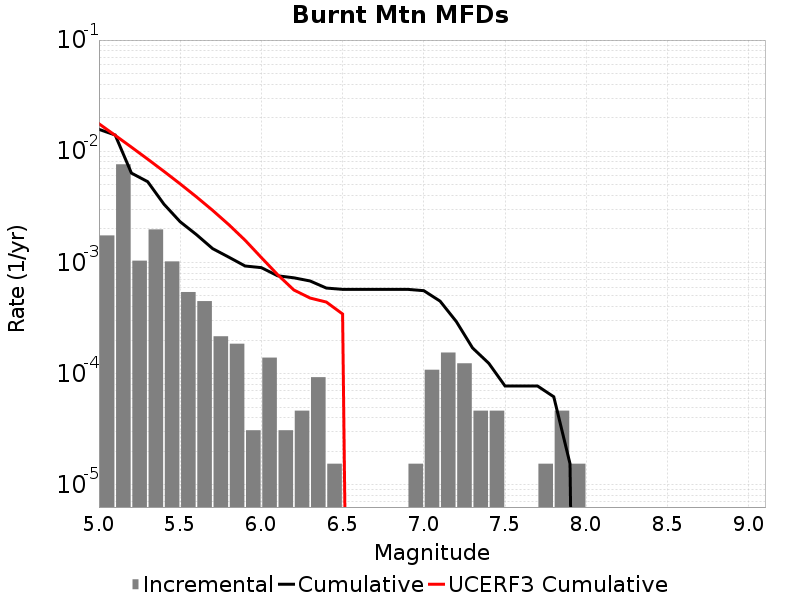

The table this chart was drawn from, first rows:
Magnitude, Incremental Rate, Cumulative Rate, UCERF3 Cumulative Rate
5.05, 0.001749, 0.01574, 0.01768
5.15, 0.007631, 0.01399, 0.01389
5.25, 0.001037, 0.006362, 0.01089
5.35, 0.001981, 0.005325, 0.008495
5.45, 0.001022, 0.003344, 0.006596
5.55, 5.417895E-4, 0.002322, 0.005088
5.65, 4.489113E-4, 0.00178, 0.00389
5.75, 2.167158E-4, 0.001331, 0.002939
5.85, 1.857564E-4, 0.001115, 0.002183
5.95, 3.09594E-5, 9.28782E-4, 0.001583
6.05, 1.393173E-4, 8.978226E-4, 0.001106
6.15, 3.09594E-5, 7.585053E-4, 7.7639415E-4
6.25, 4.64391E-5, 7.275459E-4, 5.653308E-4
6.35, 9.28782E-5, 6.811068E-4, 4.7830498E-4
6.45, 1.54797E-5, 5.882286E-4, 4.4015315E-4
6.55, 0.0, 5.727489E-4, 3.4380154E-4
6.65, 0.0, 5.727489E-4, 0.0
6.75, 0.0, 5.727489E-4, 0.0
6.85, 0.0, 5.727489E-4, 0.0
6.95, 1.54797E-5, 5.727489E-4, 0.0
7.05, 1.083579E-4, 5.572692E-4, 0.0
7.15, 1.54797E-4, 4.489113E-4, 0.0
7.25, 1.238376E-4, 2.941143E-4, 0.0
7.35, 4.64391E-5, 1.702767E-4, 0.0
7.45, 4.64391E-5, 1.238376E-4, 0.0
7.55, 0.0, 7.73985E-5, 0.0
7.65, 0.0, 7.73985E-5, 0.0
7.75, 1.54797E-5, 7.73985E-5, 0.0
7.85, 4.64391E-5, 6.19188E-5, 0.0
7.95, 1.54797E-5, 1.54797E-5, 0.0
8.05, 0.0, 0.0, 0.0
8.15, 0.0, 0.0, 0.0
8.25, 0.0, 0.0, 0.0
8.35, 0.0, 0.0, 0.0
8.45, 0.0, 0.0, 0.0
8.55, 0.0, 0.0, 0.0
8.65, 0.0, 0.0, 0.0
8.75, 0.0, 0.0, 0.0
8.85, 0.0, 0.0, 0.0
8.95, 0.0, 0.0, 0.0
9.05, 0.0, 0.0, 0.0
